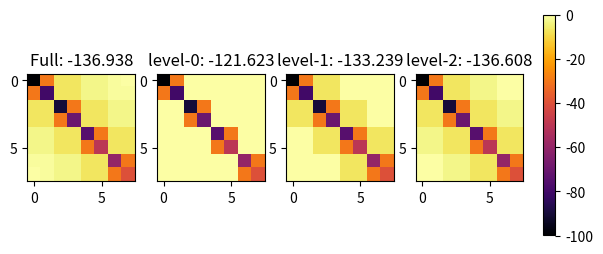

Write Python code to recreate this figure.
from matplotlib import pylab, pyplot as plt
import numpy as np


# 6x6
mat66 = -np.matrix([[100,30, 7, 7, 3, 3, 1, 0],
                    [ 30,80, 7, 7, 3, 3, 1, 1],
                    [  7, 7,90,30, 7, 7, 3, 3],
                    [  7, 7,30,70, 7, 7, 3, 3],
                    [  3, 3, 7, 7,75,30, 7, 7],
                    [  3, 3, 7, 7,30,50, 7, 7],
                    [  1, 1, 3, 3, 7, 7,60,30],
                    [  0, 1, 3, 3, 7, 7,30,40]])

class ZHamiltonian:
    """
    A relativistic Hamiltonian class wherein the Hamiltonian is represented as a
    matrix with a single value for each block. The spin-sectors are almost block
    diagonal (designated by sectors with small off-diagonal coupling that can
    be removed using approx()
    """
    def __init__(self, hamiltonian, name='full', sectors=None):
        """
        :param hamiltonian: a matrix of the hamiltonian elements
        :param name: name for the hamiltonian (often the level of approximation)
        :param sectors: the spin-sectors of the hamiltonian
        """

        self.hamiltonian = hamiltonian
        self.name = name
        self.sectors = sectors
        if sectors is None:
            self.sectors = [0]


    def energy(self):
        """
        Return the energy for the given method
        """
        evals, evecs = np.linalg.eigh(self.hamiltonian)

        return evals.min()

    def approx(self, method='full'):
        """
        Return the hamiltonian with the specified elements zeroed out

        e.g. with 1x1 sectors:

        level-1: allows only coupling with adjacent sectors
        -------------     -------------
        | a | b | c |     | a | b | 0 |
        -------------     -------------
        | d | e | f | ==> | d | e | f |
        -------------     -------------
        | g | h | i |     | 0 | f | i |
        -------------     -------------

        1: allows only coupling of the 0th and 1st sectors
        -------------     -------------
        | a | b | c |     | a | b | 0 |
        -------------     -------------
        | d | e | f | ==> | d | e | 0 |
        -------------     -------------
        | g | h | i |     | 0 | 0 | i |
        -------------     -------------
        """
        sectors = self.sectors
        hamiltonian = self.hamiltonian.copy()

        if isinstance(method, str):
            if method.lower() == 'full':
                pass
            elif 'level-' in method:
                m = int(method[6:])
                for i in range(1, len(sectors) - m):
                    hamiltonian[sectors[m + i]:, sectors[i-1]:sectors[i]] = 0
                    hamiltonian[sectors[i-1]:sectors[i], sectors[m + i]:] = 0


        elif isinstance(method, int):
            for a in self.sectors[method + 1:]:
                hamiltonian[a:, 0:a] = hamiltonian[0:a, a:] = 0
        else:
            raise Exception(f'Invalid method: {method}')

        return ZHamiltonian(hamiltonian, name=method)

    def plot(self, ax, cmap='default'):
        """
        Makes a heatmap
        """
        if cmap == 'default':
            cmap = plt.get_cmap('inferno')

        ax.set_title(f'{self.name}: {self.energy(): >8.3f}')
        im = ax.imshow(self.hamiltonian, interpolation='nearest', cmap=cmap)

        return im


def runZ(mat):
    """
    Plots heatmaps of various ZHamiltonians
    """
    methods = ['Full', 0, 1, 2]
    methods = ['Full', 'level-0', 'level-1', 'level-2']
    sectors = [0, 2, 4, 6]

    fig, axes = plt.subplots(1, len(methods))
    # flatten
    axes = axes.reshape(-1)

    h = ZHamiltonian(mat, 'full', sectors)

    ims = [h.approx(method).plot(ax) for method, ax in zip(methods, axes)]

    #fig.colorbar(ims[-1])
    cbaxes = fig.add_axes([0.93, 0.27, 0.02, 0.46])
    cb = plt.colorbar(ims[1], cax=cbaxes)

    plt.show()


runZ(mat66)
